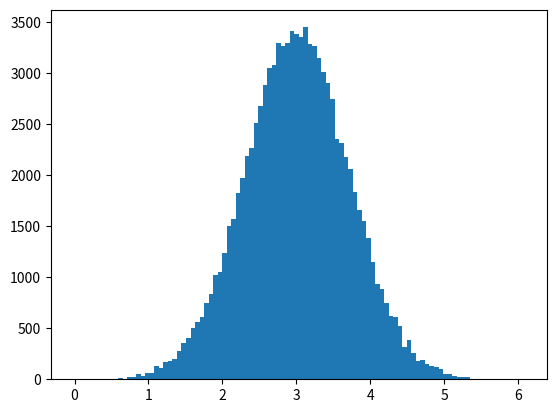

Reproduce this figure in Python.
"""
Created on Sat Jan  7 19:01:08 2023

[redacted]

The Metropolis–Hastings algorithm can draw samples from any probability distribution
with probability density P(x), provided that we know a function f(x) proportional
to the density P and the values of f(x) can be calculated.
The requirement that f(x) must only be proportional to the density,
rather than exactly equal to it, makes the Metropolis–Hastings algorithm particularly
useful, because calculating the necessary normalization factor is often extremely
difficult in practice.

The Metropolis–Hastings algorithm works by generating a sequence of sample values
in such a way that, as more and more sample values are produced, the distribution
of values more closely approximates the desired distribution.
These sample values are produced iteratively, with the distribution of the next sample
being dependent only on the current sample value (thus making the sequence of samples into a Markov chain).
Specifically, at each iteration, the algorithm picks a candidate for the next sample
value based on the current sample value. Then, with some probability,
the candidate is either accepted (in which case the candidate value is used in the next iteration)
or rejected (in which case the candidate value is discarded, and current value is reused
in the next iteration)—the probability of acceptance is determined by comparing the values
of the function f(x) of the current and candidate sample values with respect to the desired distribution.
"""

"""Suppose we want to end up sampling from the nomal distribution p(x)=1/sqrt{\pi}exp(-(x-1)^2), 
a Gaussian with variance=0.5 and mean=1. We don't know the normalisation but we know it to be proportional to
g(x)=exp(-(x-1)^2)"""

#Importing libraries
import numpy as np
import matplotlib.pyplot as plt
import numpy.random as rnd

def f(x):  # f can be any probability distribution proportional to the probability distribution of interest
    return np.exp(-(x-3)**2)

#First we draw a sample, and initialise
x0 = rnd.uniform(-10,10)
N = 100000
samples = np.arange(N,dtype=float)
samples[0] = x0

"""
We generate a candidate from a distribution q(x_t|x_{t-1}) and test to see 
if we accept or reject the new value accoridng to the Metropolis-Hastings algorithm. 
In this case we choose a normal distribution centered at x_{t-1}.
"""
for t in range(0,N-1):
    xt = rnd.normal(loc=samples[t],size=1) #generate candidate
    alpha = f(xt) / f(samples[t])   #compute acceptance ratio as quotient of distribution
    u = rnd.uniform()
    if u <= alpha:    # accept new point with probability alpha
        samples[t+1] = xt
    else:
        samples[t+1] = samples[t]

print(samples)

plt.hist(samples[1000:],bins=100) #plot samples eliminagting the first 1000 to only get convergent data




